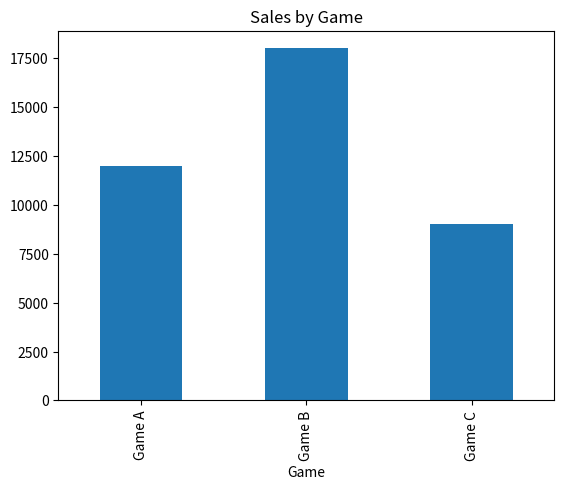

Generate this figure with matplotlib:
import pandas as pd
import matplotlib.pyplot as plt

df = pd.DataFrame({
    'Game': ['Game A', 'Game B', 'Game C'],
    'Sales': [12000, 18000, 9000]
})

df.plot(kind='bar', x='Game', y='Sales', legend=False)
plt.title('Sales by Game')
plt.show